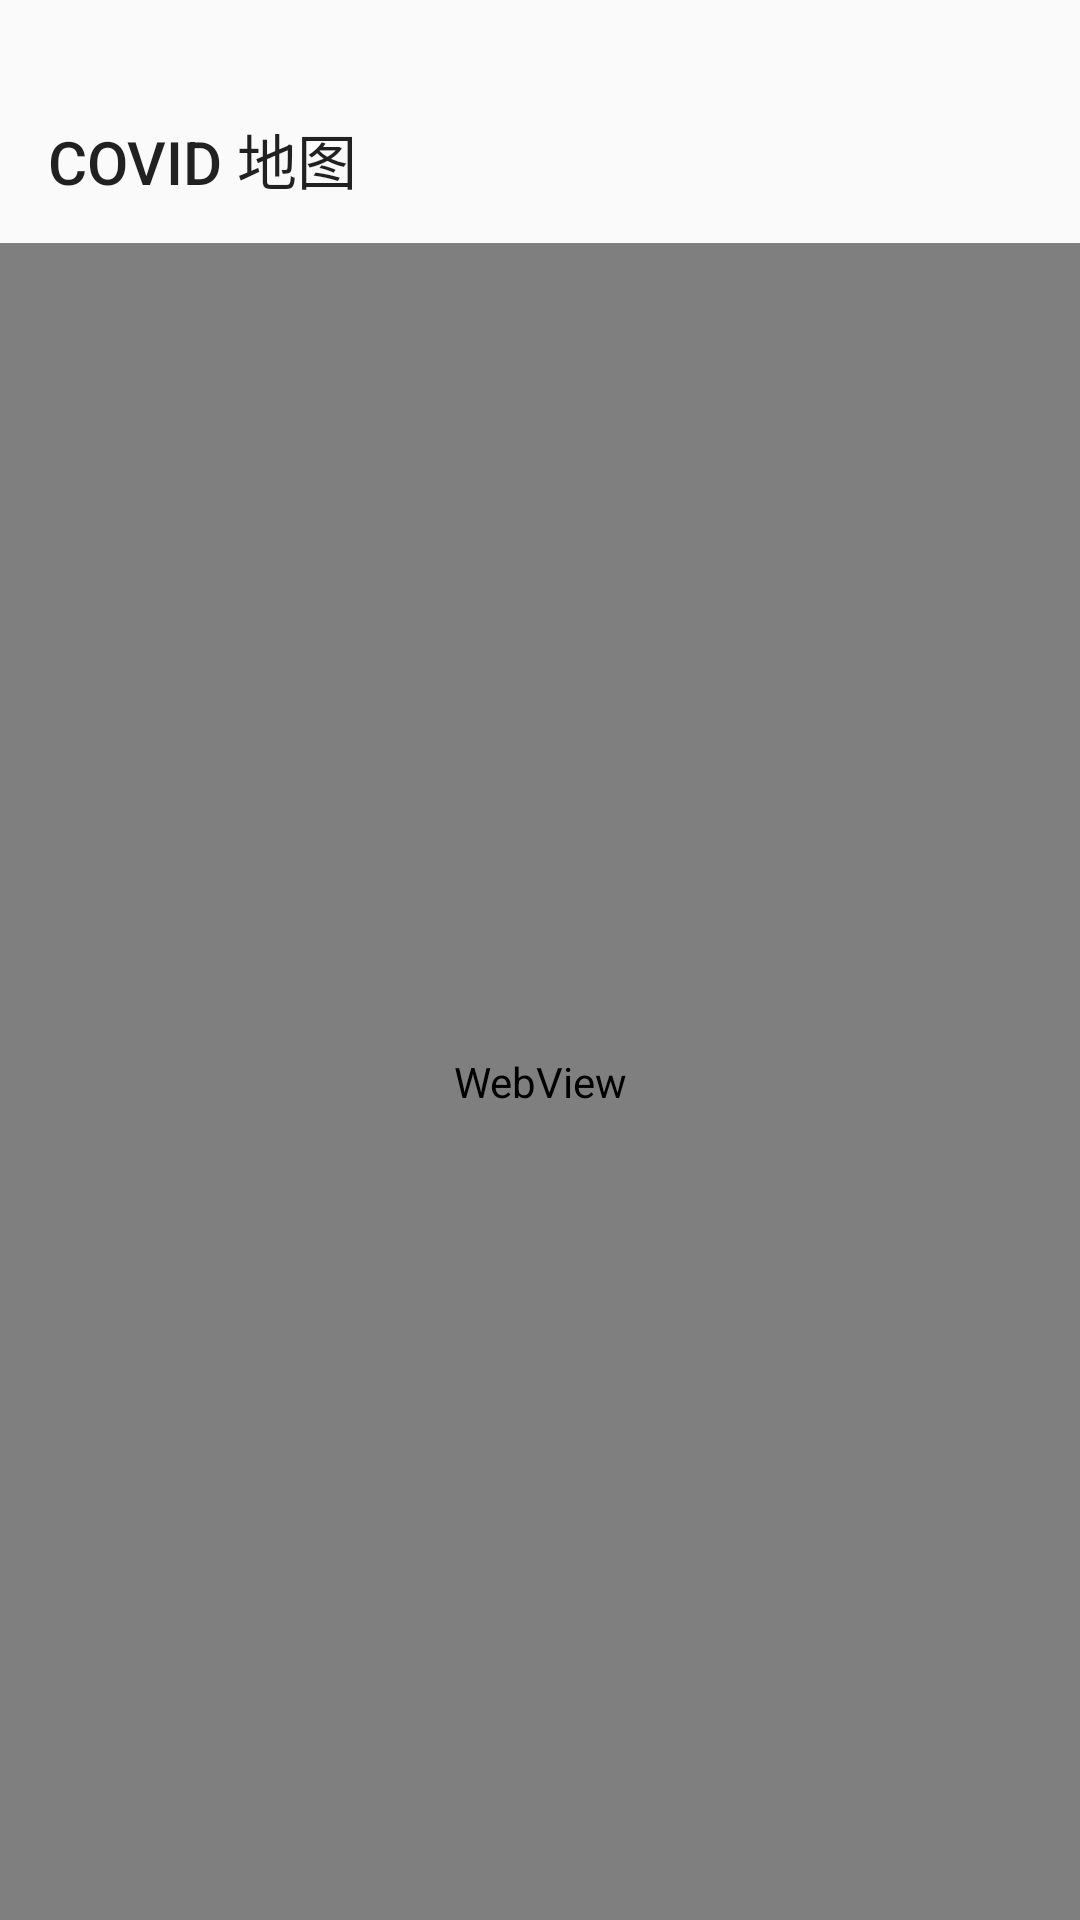

This screen was rendered from an Android layout file. Write that file and the resources it references.
<!-- AndroidManifest.xml: application theme Theme.SunRain -->
<!-- res/layout/activity_covid_special.xml -->
<?xml version="1.0" encoding="utf-8"?>
<androidx.constraintlayout.widget.ConstraintLayout
    xmlns:android="http://schemas.android.com/apk/res/android"
    xmlns:app="http://schemas.android.com/apk/res-auto"
    xmlns:tools="http://schemas.android.com/tools"
    android:layout_width="match_parent"
    android:layout_height="match_parent"
    tools:context=".ui.covid.CovidSpecial">

    <LinearLayout
        android:layout_width="match_parent"
        android:layout_height="match_parent"
        android:layout_marginTop="25dp"
        android:orientation="vertical">

        <androidx.appcompat.widget.Toolbar
            android:id="@+id/covidToolbar"
            android:layout_width="match_parent"
            android:layout_height="?attr/actionBarSize"
            app:title="COVID 地图"/>

        <WebView
            android:id="@+id/mainPage"
            android:layout_width="match_parent"
            android:layout_height="match_parent"/>
    </LinearLayout>

</androidx.constraintlayout.widget.ConstraintLayout>
<!-- resources referenced by this layout -->
<resources>
  <style name="Theme.SunRain" parent="Theme.MaterialComponents.Light.NoActionBar.Bridge">
          
          
          <item name="colorPrimary">@color/orange500</item>
          <item name="colorPrimaryVariant">@color/orange700</item>
          <item name="colorOnPrimary">@color/white</item>
          
          <item name="colorSecondary">@color/blue200</item>
          <item name="colorSecondaryVariant">@color/blue700</item>
          <item name="colorOnSecondary">@color/black</item>
  
          <item name="colorAccent">@color/orange700</item>
  
          <item name="android:windowTranslucentNavigation">true</item>
          <item name="android:windowTranslucentStatus">true</item>
          
          <item name="android:statusBarColor">@android:color/transparent</item>
          
          <item name="android:windowAnimationStyle">@android:style/Animation.Activity</item>
      </style>
  <color name="orange500">#ff9800</color>
  <color name="orange700">#f57c00</color>
  <color name="white">#FFFFFFFF</color>
  <color name="blue200">#90caf9</color>
  <color name="blue700">#1976d2</color>
  <color name="black">#FF000000</color>
</resources>
